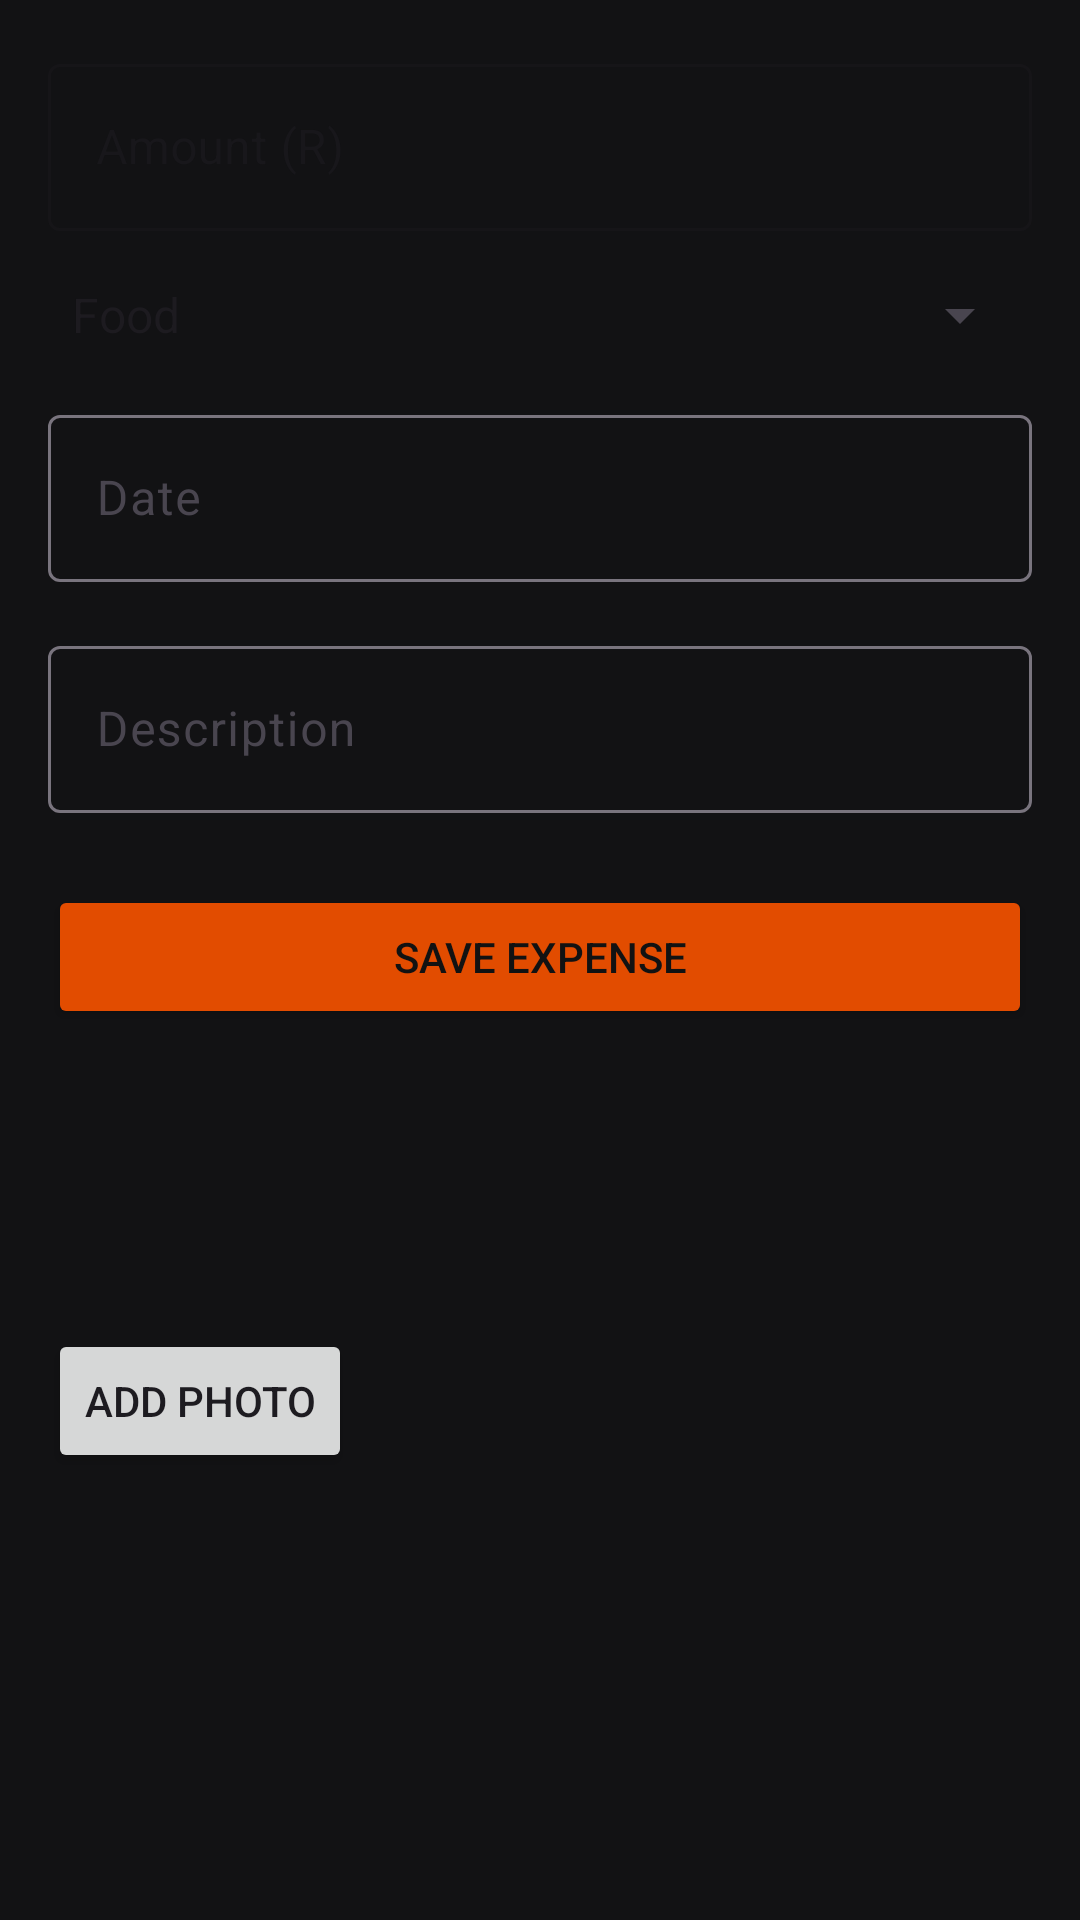

Layout XML and referenced resources for this Android screen:
<!-- AndroidManifest.xml: application theme Theme.SavoraBudgetApp -->
<!-- res/layout/fragment_add.xml -->
<ScrollView xmlns:android="http://schemas.android.com/apk/res/android"
    xmlns:app="http://schemas.android.com/apk/res-auto"
    android:layout_width="match_parent"
    android:layout_height="match_parent"
    android:background="#121214">

    <LinearLayout
        android:layout_width="match_parent"
        android:layout_height="wrap_content"
        android:orientation="vertical"
        android:padding="16dp">

        
        <com.google.android.material.textfield.TextInputLayout
            style="@style/Widget.MaterialComponents.TextInputLayout.OutlinedBox"
            android:layout_width="match_parent"
            android:layout_height="wrap_content"
            android:hint="Amount (R)">

            <com.google.android.material.textfield.TextInputEditText
                android:id="@+id/etAmount"
                android:layout_width="match_parent"
                android:layout_height="wrap_content"
                android:inputType="numberDecimal" />
        </com.google.android.material.textfield.TextInputLayout>

        
        <Spinner
            android:id="@+id/spCategory"
            android:layout_width="match_parent"
            android:layout_height="wrap_content"
            android:layout_marginTop="16dp"
            android:entries="@array/categories_array" />

        
        <com.google.android.material.textfield.TextInputLayout
            android:layout_width="match_parent"
            android:layout_height="wrap_content"
            android:layout_marginTop="16dp"
            android:hint="Date">

            <com.google.android.material.textfield.TextInputEditText
                android:id="@+id/etDate"
                android:layout_width="match_parent"
                android:layout_height="wrap_content"
                android:focusable="false"
                android:onClick="showDatePicker" />
        </com.google.android.material.textfield.TextInputLayout>

        
        <com.google.android.material.textfield.TextInputLayout
            android:layout_width="match_parent"
            android:layout_height="wrap_content"
            android:layout_marginTop="16dp"
            android:hint="Description">

            <com.google.android.material.textfield.TextInputEditText
                android:id="@+id/etDescription"
                android:layout_width="match_parent"
                android:layout_height="wrap_content" />
        </com.google.android.material.textfield.TextInputLayout>

        
        <Button
            android:id="@+id/btnSave"
            android:layout_width="match_parent"
            android:layout_height="wrap_content"
            android:layout_marginTop="24dp"
            android:text="Save Expense"
            android:backgroundTint="#E24C00"
            android:textColor="#121212" />

        <ImageView
            android:id="@+id/ivExpensePhoto"
            android:layout_width="100dp"
            android:layout_height="100dp"
            android:src="@drawable/ic_add_photo_placeholder"
            android:scaleType="centerCrop"/>

        <Button
            android:id="@+id/btnAddPhoto"
            android:layout_width="wrap_content"
            android:layout_height="wrap_content"
            android:text="Add Photo"/>
    </LinearLayout>
</ScrollView>
<!-- resources referenced by this layout -->
<resources>
  <string-array name="categories_array">
          <item>Food</item>
          <item>Transport</item>
          <item>Entertainment</item>
          <item>Utilities</item>
          
      </string-array>
  <style name="Theme.SavoraBudgetApp" parent="Base.Theme.SavoraBudgetApp" />
  <style name="Base.Theme.SavoraBudgetApp" parent="Theme.Material3.DayNight.NoActionBar">
          
          
      </style>
</resources>
